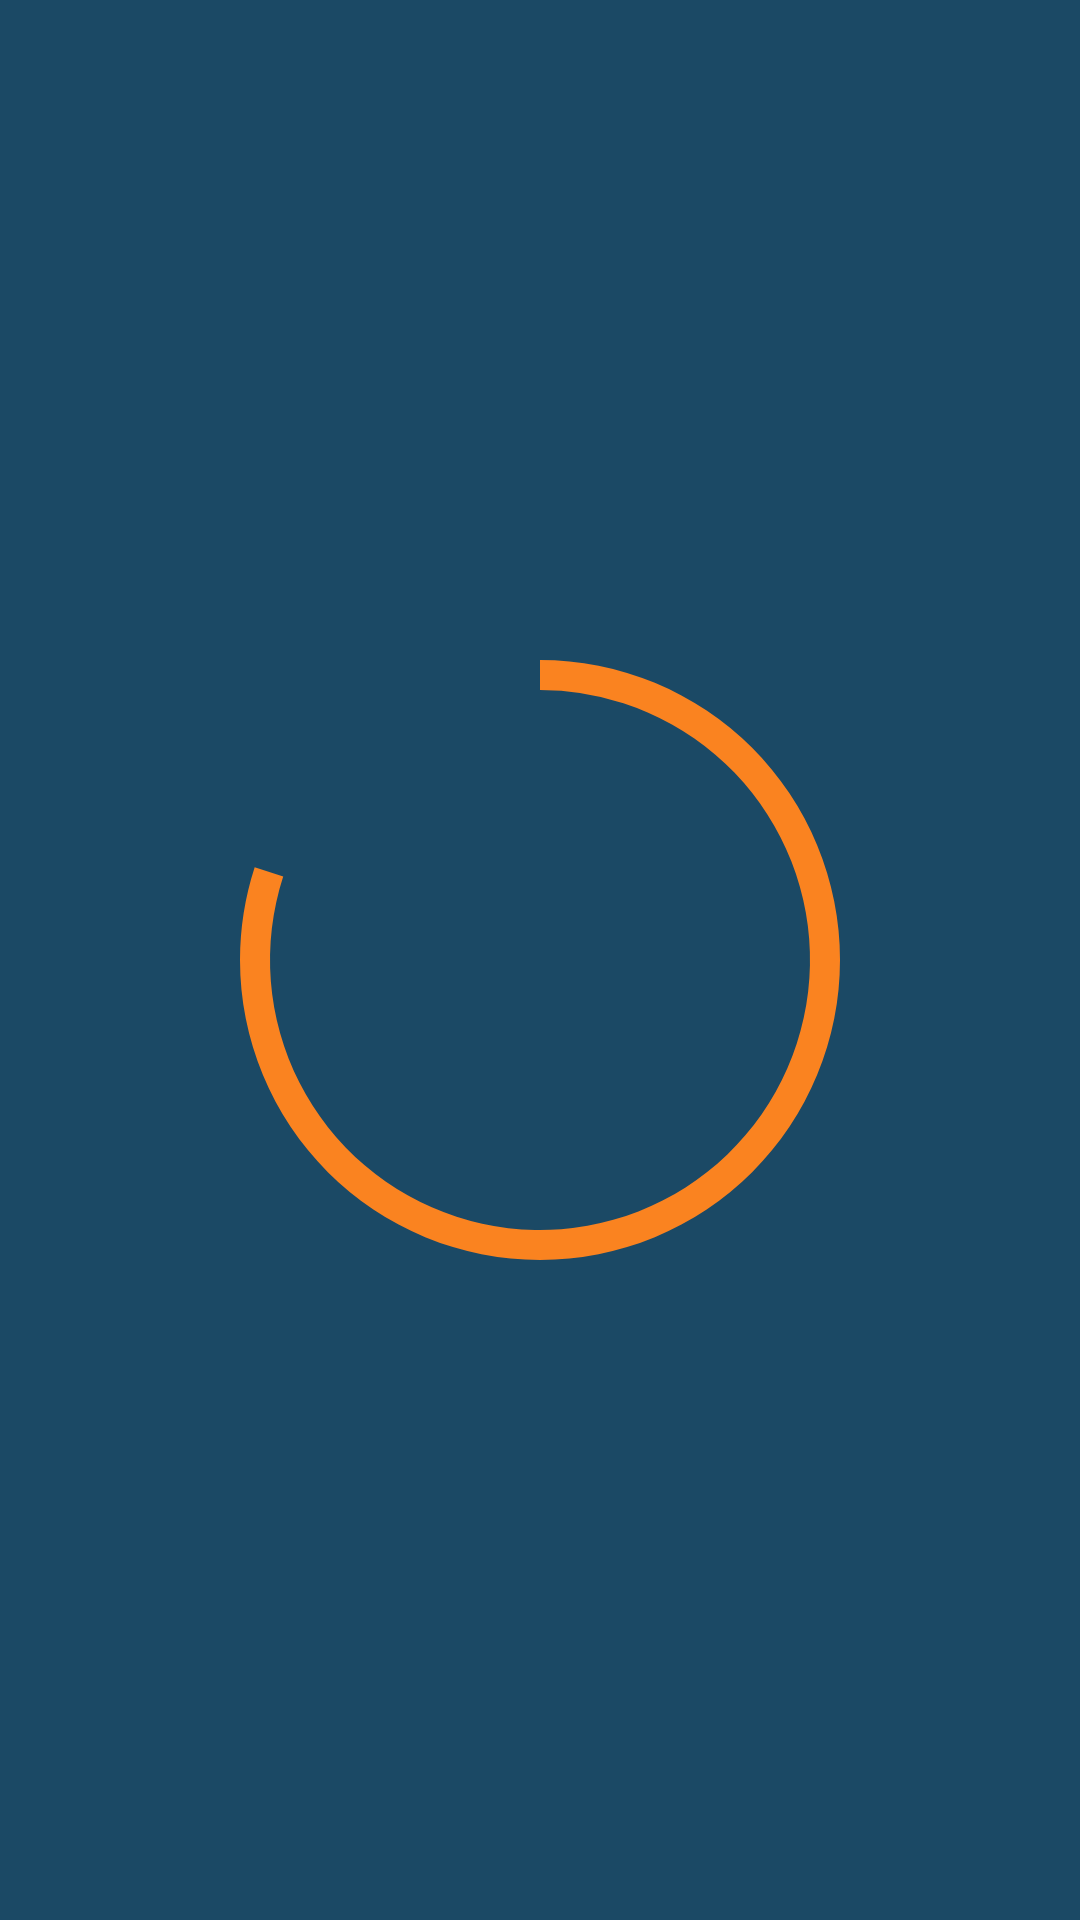

This screen was rendered from an Android layout file. Write that file and the resources it references.
<!-- AndroidManifest.xml: application theme AppTheme -->
<!-- res/layout/fragment_workout.xml -->
<?xml version="1.0" encoding="utf-8"?>
<RelativeLayout xmlns:android="http://schemas.android.com/apk/res/android"
    android:layout_width="match_parent"
    android:layout_height="match_parent"
    android:background="@color/darkBlue"
    android:orientation="vertical">

    <ProgressBar
        android:id="@+id/timer_progress_bar"
        style="?android:progressBarStyleHorizontal"
        android:layout_width="match_parent"
        android:layout_height="800dp"
        android:progress="80"
        android:progressDrawable="@drawable/circle"
        android:layout_centerInParent="true"
        android:rotation="270" />

    <TextView
        android:id="@+id/timer_text"
        android:textSize="54sp"
        android:textColor="@color/ghostWhite"
        android:layout_width="wrap_content"
        android:layout_height="wrap_content"
        android:layout_centerInParent="true" />

    <TextView
        android:id="@+id/workout_type_text"
        style="@style/SmallTextStyle"
        android:layout_width="wrap_content"
        android:layout_height="wrap_content"
        android:layout_alignParentBottom="true"
        android:layout_marginBottom="20dp"
        android:layout_centerHorizontal="true" />

</RelativeLayout>
<!-- resources referenced by this layout -->
<resources>
  <color name="darkBlue">#1B4965</color>
  <color name="ghostWhite">#F7F7FF</color>
  <!-- drawable circle (drawable) -->
  <?xml version="1.0" encoding="utf-8"?>
  <shape xmlns:android="http://schemas.android.com/apk/res/android"
      android:innerRadiusRatio="4.0"
      android:shape="ring"
      android:thickness="10dp"
      android:useLevel="true">
      <solid android:color="@color/basketballOrange" />
  </shape>
  <style name="SmallTextStyle">
          <item name="android:textColor">@color/ghostWhite</item>
          <item name="android:textSize">20sp</item>
      </style>
  <style name="AppTheme" parent="Theme.AppCompat.Light.DarkActionBar">
          
          <item name="colorPrimary">@color/colorPrimary</item>
          <item name="colorPrimaryDark">@color/colorPrimaryDark</item>
          <item name="colorAccent">@color/colorAccent</item>
      </style>
  <color name="basketballOrange">#FA8320</color>
  <color name="colorPrimary">#15354B</color>
  <color name="colorPrimaryDark">#15354B</color>
  <color name="colorAccent">#FA8320</color>
</resources>
